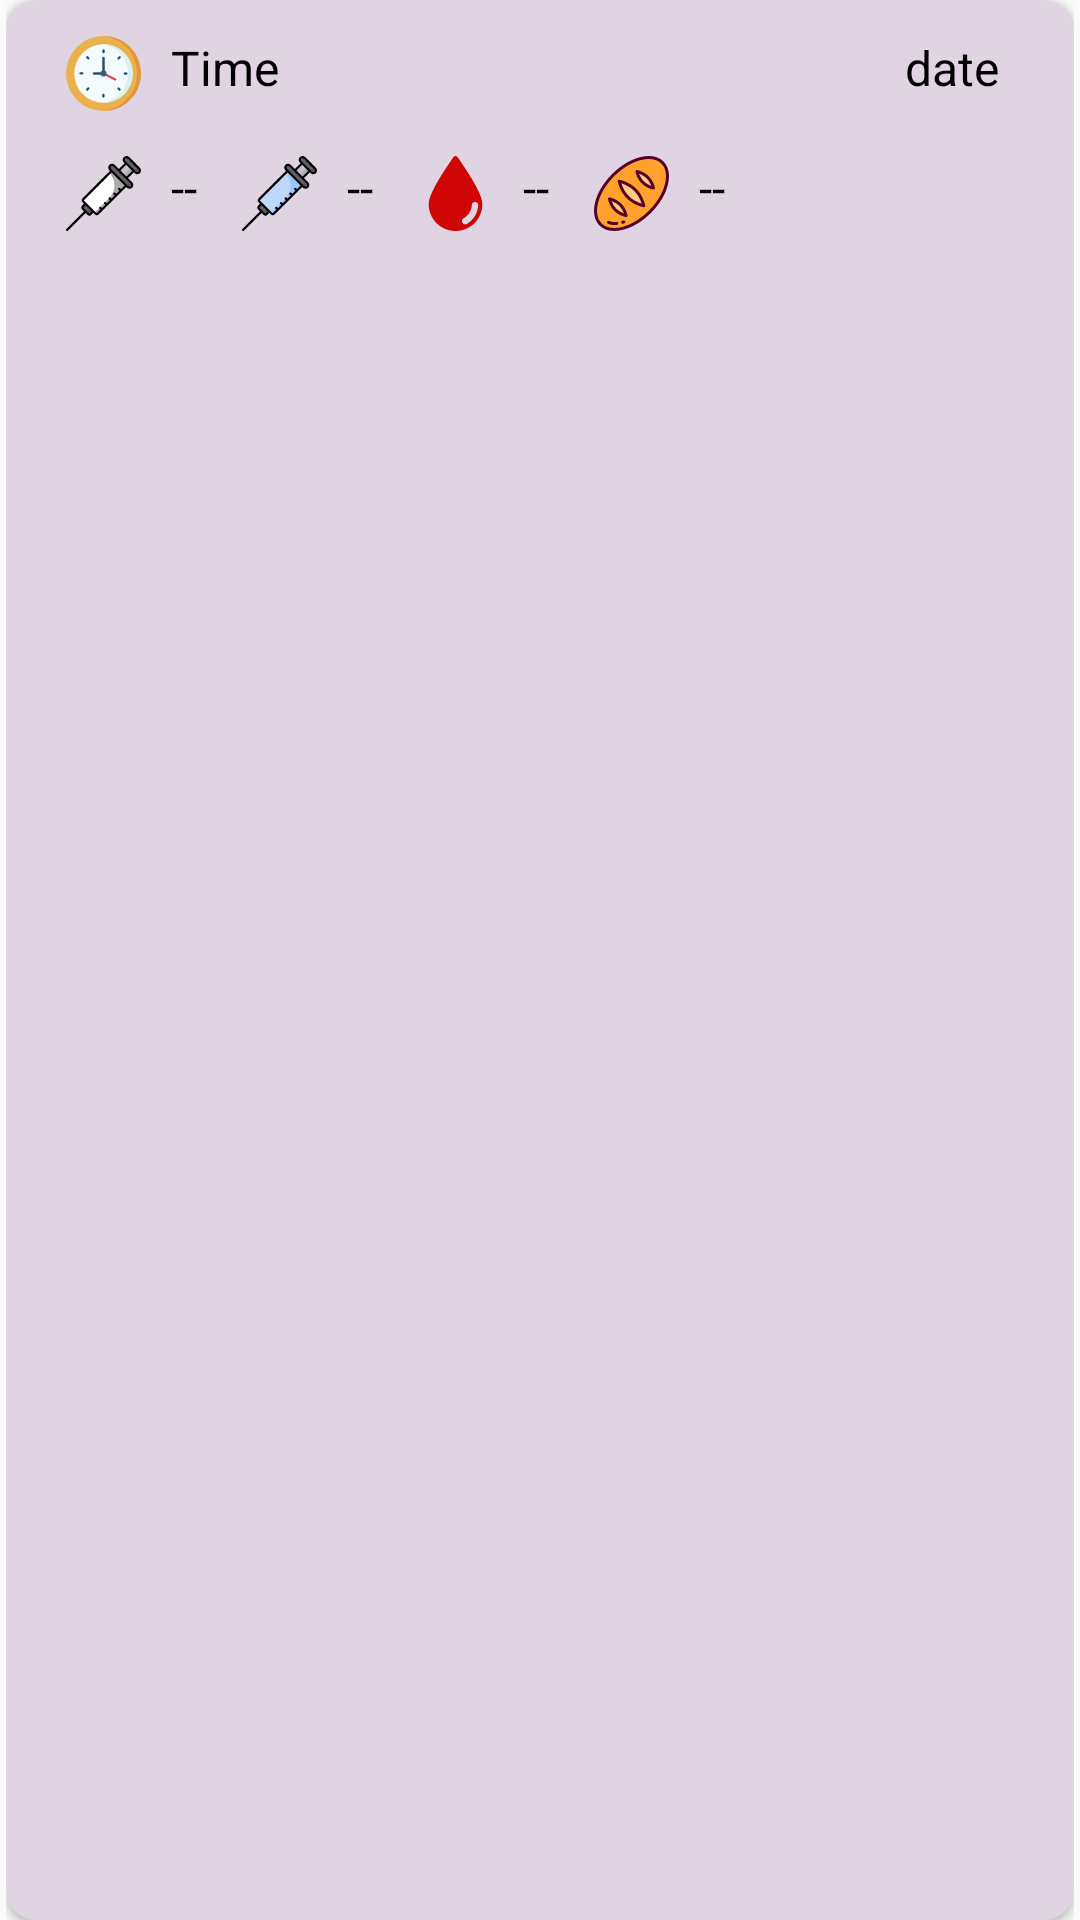

Layout XML and referenced resources for this Android screen:
<!-- AndroidManifest.xml: application theme AppTheme -->
<!-- res/layout/diary_single_row.xml -->
<?xml version="1.0" encoding="utf-8"?>
<LinearLayout
    xmlns:android="http://schemas.android.com/apk/res/android"
    xmlns:app="http://schemas.android.com/apk/res-auto"
    android:id="@+id/layout_sing_row"
    android:layout_width="match_parent"
    android:layout_height="100dp"
    android:orientation="vertical"
    android:paddingLeft="2dp"
    android:paddingRight="2dp"
    android:layout_marginBottom="4dp">

    <androidx.cardview.widget.CardView
        android:layout_width="match_parent"
        android:layout_height="match_parent"
        app:cardBackgroundColor="#E0D3E2"
        app:cardCornerRadius="10dp">

        <LinearLayout
            android:layout_width="match_parent"
            android:layout_height="wrap_content"
            android:layout_marginTop="5dp"
            android:orientation="horizontal">

            <ImageView
                android:id="@+id/image_time"
                android:layout_width="25dp"
                android:layout_height="25dp"
                android:layout_marginStart="20dp"
                android:layout_marginTop="7dp"
                android:layout_marginEnd="10dp"
                android:src="@drawable/ic_clock_v2" />

            <TextView
                android:id="@+id/text_view_time"
                android:layout_width="wrap_content"
                android:layout_height="25dp"
                android:layout_marginTop="5dp"
                android:layout_marginEnd="5dp"
                android:gravity="center"
                android:text="Time"
                android:textColor="@android:color/black"
                android:textSize="16sp" />

            <TextView
                android:id="@+id/text_view_date"
                android:layout_width="match_parent"
                android:layout_height="wrap_content"
                android:layout_marginStart="10dp"
                android:layout_marginTop="5dp"
                android:layout_marginEnd="25dp"
                android:gravity="right"
                android:text="date"
                android:textColor="@android:color/black"
                android:textSize="16sp" />

        </LinearLayout>

        <LinearLayout
            android:layout_width="match_parent"
            android:layout_height="wrap_content"
            android:layout_marginTop="45dp"
            android:orientation="horizontal">

            <ImageView
                android:id="@+id/inject_short_image"
                android:layout_width="25dp"
                android:layout_height="25dp"
                android:layout_marginStart="20dp"
                android:layout_marginTop="7dp"
                android:layout_marginEnd="10dp"
                android:src="@drawable/ic_injection_short_v2" />

            <TextView
                android:id="@+id/inject_short_text"
                android:layout_width="wrap_content"
                android:layout_height="25dp"
                android:layout_marginTop="5dp"
                android:layout_marginEnd="15dp"
                android:gravity="center"
                android:text="--"
                android:textColor="@android:color/black"
                android:textSize="16sp" />

            <ImageView
                android:id="@+id/inject_short_image2"
                android:layout_width="25dp"
                android:layout_height="25dp"
                android:layout_marginTop="7dp"
                android:layout_marginEnd="10dp"
                android:src="@drawable/ic_injection_long_v2" />

            <TextView
                android:id="@+id/inject_long_text"
                android:layout_width="wrap_content"
                android:layout_height="25dp"
                android:layout_marginTop="5dp"
                android:layout_marginEnd="15dp"
                android:gravity="center"
                android:text="--"
                android:textColor="@android:color/black"
                android:textSize="16sp" />

            <ImageView
                android:id="@+id/inject_short_image3"
                android:layout_width="25dp"
                android:layout_height="25dp"
                android:layout_marginTop="7dp"
                android:layout_marginEnd="10dp"
                android:src="@drawable/ic_drop_blood"
                app:tint="#D00606" />

            <TextView
                android:id="@+id/glucose_text"
                android:layout_width="wrap_content"
                android:layout_height="25dp"
                android:layout_marginTop="5dp"
                android:layout_marginEnd="15dp"
                android:gravity="center"
                android:text="--"
                android:textColor="@android:color/black"
                android:textSize="16sp" />

            <ImageView
                android:id="@+id/inject_short_image4"
                android:layout_width="25dp"
                android:layout_height="25dp"
                android:layout_marginTop="7dp"
                android:layout_marginEnd="10dp"
                android:src="@drawable/ic_loaf_v2" />

            <TextView
                android:id="@+id/xe_text"
                android:layout_width="wrap_content"
                android:layout_height="25dp"
                android:layout_marginTop="5dp"
                android:layout_marginEnd="15dp"
                android:gravity="center"
                android:text="--"
                android:textColor="@android:color/black"
                android:textSize="16sp" />
        </LinearLayout>

    </androidx.cardview.widget.CardView>

</LinearLayout>
<!-- resources referenced by this layout -->
<resources>
  <!-- drawable ic_clock_v2: vector/xml drawable (drawable, 3742 chars, omitted) -->
  <!-- drawable ic_drop_blood (drawable) -->
  <vector xmlns:android="http://schemas.android.com/apk/res/android"
      android:width="248.151dp"
      android:height="248.151dp"
      android:viewportWidth="248.151"
      android:viewportHeight="248.151">
    <path
        android:fillColor="#D90707"
        android:pathData="M134.475,8.551c-6.8,-11.6 -14,-11.2 -20.8,0c-31.2,46.4 -78.4,116 -78.4,150.8c0,24.4 10,46.8 26,62.8s38.4,26 62.8,26c24.4,0 46.8,-10 62.8,-26s26,-38.4 26,-62.8C212.875,124.151 165.675,54.951 134.475,8.551zM188.075,198.951c-6.4,10.4 -15.6,19.6 -26.8,26c-5.2,2.8 -11.6,1.2 -14.4,-4c-3.2,-5.6 -1.2,-12 4,-14.8c8,-4.4 14.4,-10.8 19.2,-18.4c4.8,-7.6 7.6,-16.4 8,-25.6c0.4,-6 5.2,-10.4 11.2,-10c6,0.4 10.4,5.2 10,11.2C198.475,176.151 194.475,188.151 188.075,198.951z"/>
  </vector>
  <!-- drawable ic_injection_long_v2: vector/xml drawable (drawable, 4025 chars, omitted) -->
  <!-- drawable ic_injection_short_v2: vector/xml drawable (drawable, 4025 chars, omitted) -->
  <!-- drawable ic_loaf_v2: vector/xml drawable (drawable, 4536 chars, omitted) -->
  <style name="AppTheme" parent="Theme.AppCompat.Light.DarkActionBar"> 
          
          <item name="colorPrimary">@color/colorPrimary</item>
          <item name="colorPrimaryDark">@color/colorPrimaryDark</item>
          <item name="colorAccent">@color/colorAccent</item>
      </style>
  <color name="colorPrimary">#6200EE</color>
  <color name="colorPrimaryDark">#3700B3</color>
  <color name="colorAccent">#03DAC5</color>
</resources>
